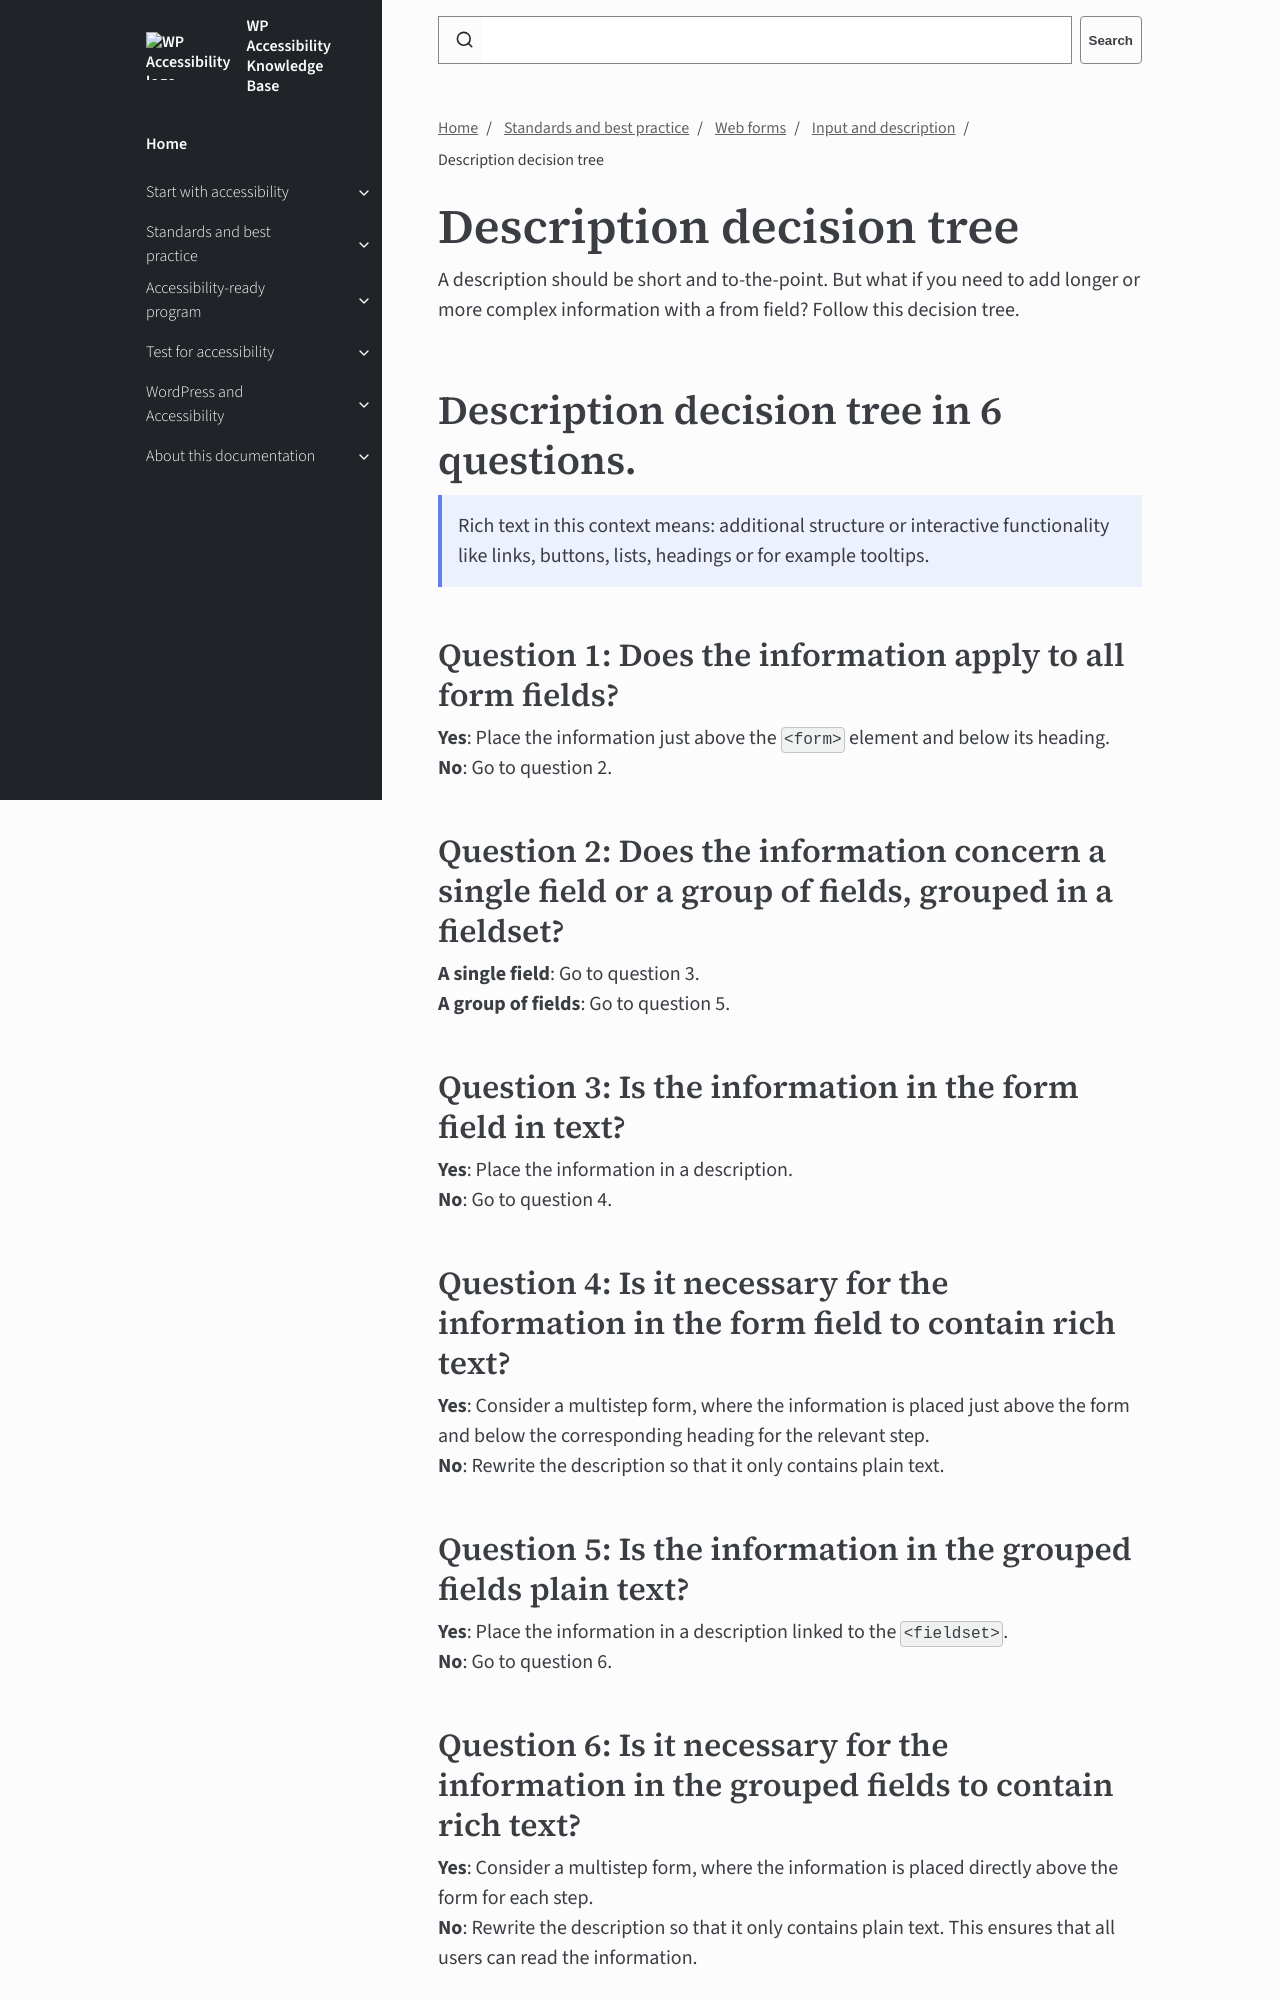

repository: wpaccessibility/wp-a11y-docs · page: pr-preview/pr-424/docs/topics/forms/descriptions/decision-tree-description/index.html · generator: jekyll

---
title: Description decision tree
layout: default
parent: Input and description
description: Decide how add longer or more complex information with a from field.
nav_order: 5
---

# Description decision tree

A description should be short and to-the-point. But what if you need to add longer or more complex information with a from field? Follow this decision tree.

## Description decision tree in 6 questions.

{: {: .callout .info }
Rich text in this context means: additional structure or interactive functionality like links, buttons, lists, headings or for example tooltips.

### Question 1: Does the information apply to all form fields?

**Yes**: Place the information just above the `<form>` element and below its heading.  
**No**: Go to question 2.

### Question 2: Does the information concern a single field or a group of fields, grouped in a fieldset?

**A single field**: Go to question 3.  
**A group of fields**: Go to question 5.

### Question 3: Is the information in the form field in text?

**Yes**: Place the information in a description.  
**No**: Go to question 4.
